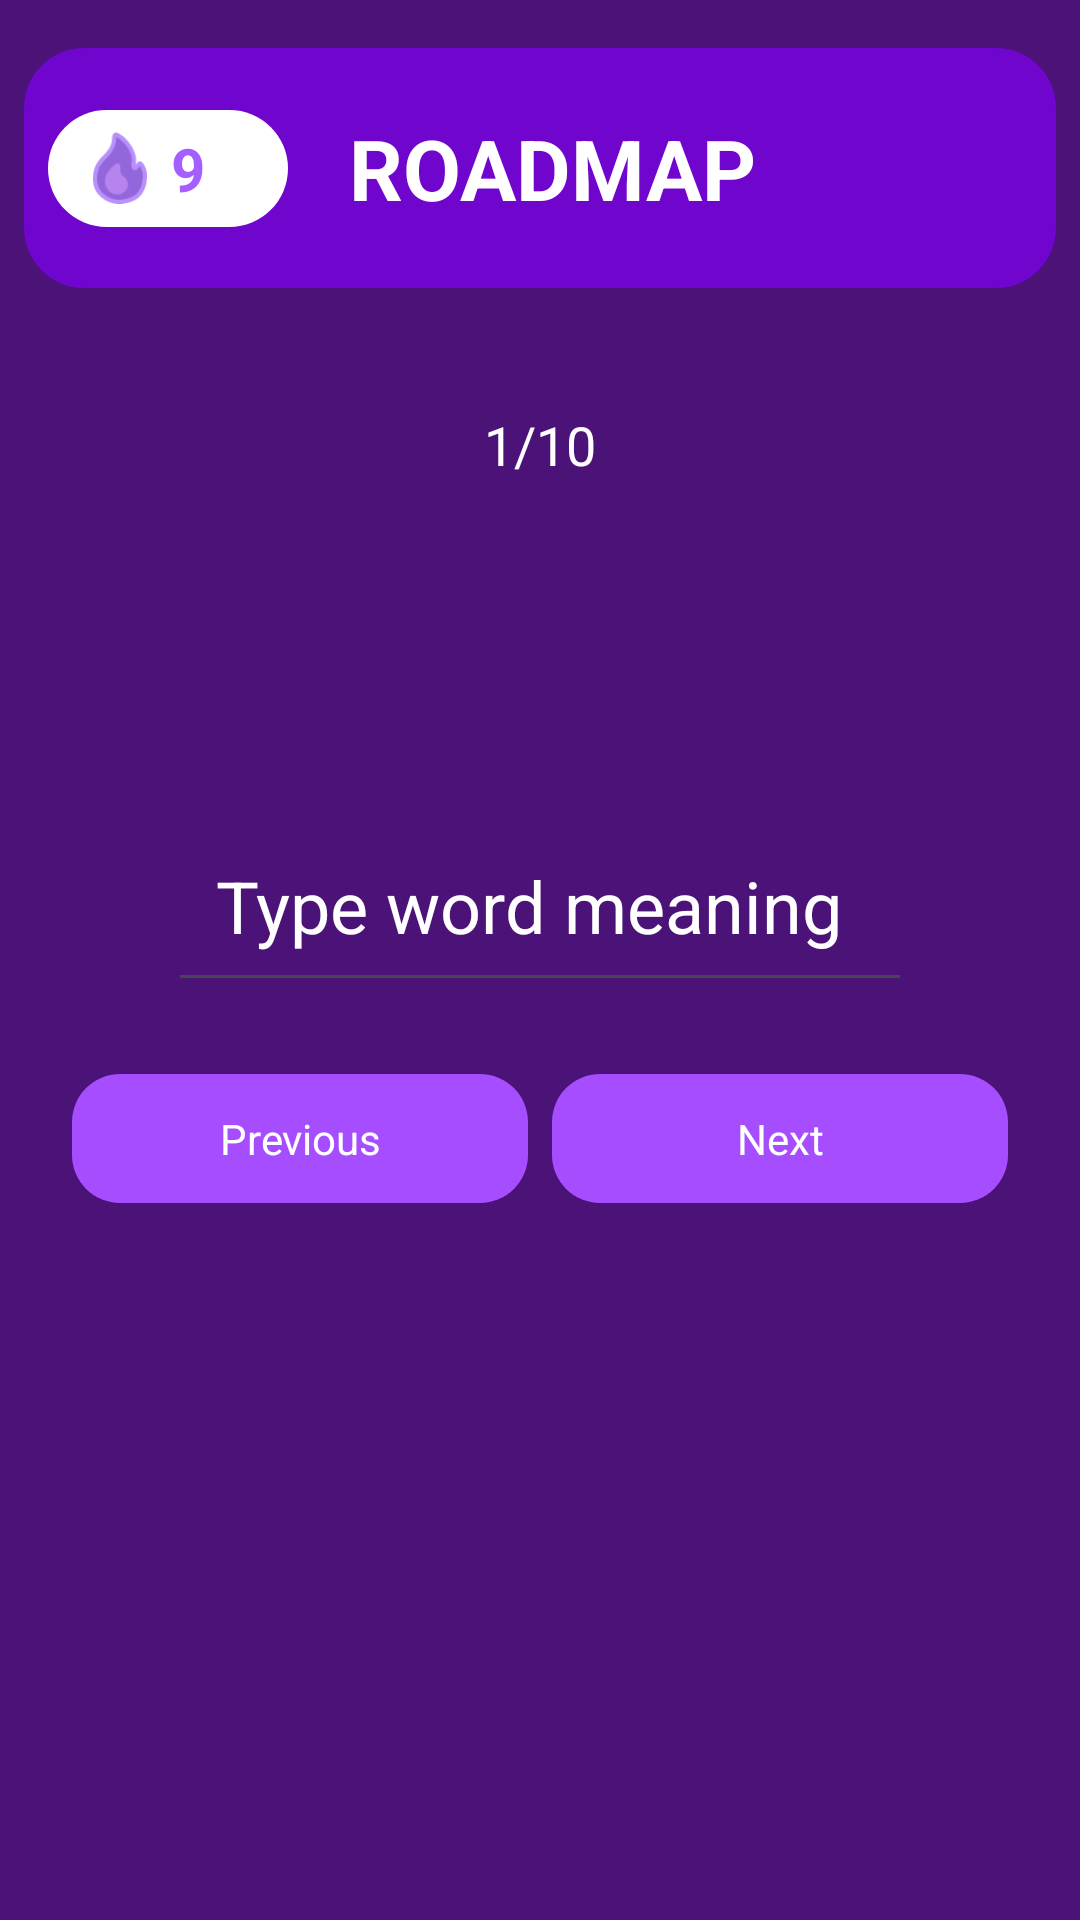

The Android layout XML behind this screen, and the referenced resources:
<!-- AndroidManifest.xml: application theme Theme.JapLearn -->
<!-- res/layout/activity_write_practice.xml -->
<?xml version="1.0" encoding="utf-8"?>
<androidx.constraintlayout.widget.ConstraintLayout
    xmlns:android="http://schemas.android.com/apk/res/android"
    xmlns:app="http://schemas.android.com/apk/res-auto"
    android:layout_width="match_parent"
    android:layout_height="match_parent"
    android:background="@color/bg_Purple">

    <include
        layout="@layout/roadmap_header"
        android:id="@+id/review_header"
        android:layout_width="0dp"
        android:layout_height="wrap_content"
        app:layout_constraintTop_toTopOf="parent"
        app:layout_constraintStart_toStartOf="parent"
        app:layout_constraintEnd_toEndOf="parent"/>

    <ScrollView
        android:id="@+id/scrollView"
        android:layout_width="0dp"
        android:layout_height="0dp"
        android:fillViewport="true"
        app:layout_constraintTop_toBottomOf="@id/review_header"
        app:layout_constraintBottom_toBottomOf="parent"
        app:layout_constraintStart_toStartOf="parent"
        app:layout_constraintEnd_toEndOf="parent">

        <LinearLayout
            android:layout_width="match_parent"
            android:layout_height="wrap_content"
            android:orientation="vertical"
            android:padding="24dp">

            

            <TextView
                android:id="@+id/writingProgress"
                android:layout_width="match_parent"
                android:layout_height="wrap_content"
                android:text="1/10"
                android:textColor="@android:color/white"
                android:textSize="18sp"
                android:gravity="center"/>

            <TextView
                android:id="@+id/writingWord"
                android:layout_width="match_parent"
                android:layout_height="wrap_content"
                android:textSize="64sp"
                android:textColor="@android:color/white"
                android:gravity="center"
                android:layout_marginTop="24dp"/>

            <TextView
                android:id="@+id/writingHiragana"
                android:layout_width="match_parent"
                android:layout_height="wrap_content"
                android:textSize="24sp"
                android:textColor="#C8B5FF"
                android:gravity="center"
                android:layout_marginTop="8dp"
                android:layout_marginBottom="24dp"
                android:textStyle="italic"
                android:visibility="gone"/>

            <EditText
                android:id="@+id/writingInput"
                android:layout_width="match_parent"
                android:layout_height="wrap_content"
                android:hint="Type word meaning here"
                android:textColorHint="@android:color/white"
                android:inputType="textCapCharacters"
                android:imeOptions="actionDone"
                android:textColor="@android:color/white"
                android:textSize="24sp"
                android:padding="16dp"
                android:layout_marginHorizontal="32dp"/>

            <LinearLayout
                android:layout_width="match_parent"
                android:layout_height="wrap_content"
                android:orientation="horizontal"
                android:layout_marginTop="24dp">

                <TextView
                    android:id="@+id/btnPrev"
                    android:layout_width="0dp"
                    android:layout_height="wrap_content"
                    android:layout_weight="1"
                    android:text="Previous"
                    android:textColor="@android:color/white"
                    android:background="@drawable/rounded_square_purple"
                    android:padding="12dp"
                    android:gravity="center"
                    android:clickable="true"
                    android:focusable="true"
                    android:layout_marginEnd="4dp"/>

                <TextView
                    android:id="@+id/btnNext"
                    android:layout_width="0dp"
                    android:layout_height="wrap_content"
                    android:layout_weight="1"
                    android:text="Next"
                    android:textColor="@android:color/white"
                    android:background="@drawable/rounded_square_purple"
                    android:padding="12dp"
                    android:gravity="center"
                    android:clickable="true"
                    android:focusable="true"
                    android:layout_marginStart="4dp"/>
            </LinearLayout>


        </LinearLayout>
    </ScrollView>
</androidx.constraintlayout.widget.ConstraintLayout>
<!-- res/layout/roadmap_header.xml (included above) -->
<?xml version="1.0" encoding="utf-8"?>
<androidx.constraintlayout.widget.ConstraintLayout
    xmlns:android="http://schemas.android.com/apk/res/android"
    xmlns:app="http://schemas.android.com/apk/res-auto"
    android:layout_width="match_parent"
    android:layout_height="wrap_content"
    android:paddingTop="16dp"
    android:paddingBottom="16dp"
    android:paddingStart="8dp"
    android:paddingEnd="8dp">

    
    <View
        android:id="@+id/header_background"
        android:layout_width="0dp"
        android:layout_height="80dp"
        android:background="@drawable/rounded_header_bg"
        app:layout_constraintEnd_toEndOf="parent"
        app:layout_constraintStart_toStartOf="parent"
        app:layout_constraintTop_toTopOf="parent" />

    
    <LinearLayout
        android:id="@+id/streak_badge"
        android:layout_width="wrap_content"
        android:layout_height="wrap_content"
        android:minWidth="80dp"
        android:gravity="center_vertical"
        android:orientation="horizontal"
        android:background="@drawable/rounded_white_rect"
        android:paddingHorizontal="12dp"
        android:paddingVertical="6dp"
        android:layout_marginStart="8dp"
        app:layout_constraintBottom_toBottomOf="@id/header_background"
        app:layout_constraintTop_toTopOf="@id/header_background"
        app:layout_constraintStart_toStartOf="parent">

        <ImageView
            android:id="@+id/streak_icon"
            android:layout_width="24dp"
            android:layout_height="24dp"
            android:src="@drawable/rmap_streak" />

        <TextView
            android:id="@+id/streak_number"
            android:layout_width="wrap_content"
            android:layout_height="wrap_content"
            android:layout_marginStart="5dp"
            android:maxLines="1"
            android:text="9"
            android:textColor="#A55EFF"
            android:textSize="20sp"
            android:textStyle="bold" />
    </LinearLayout>

    
    <TextView
        android:id="@+id/header_title"
        android:layout_width="0dp"
        android:layout_height="wrap_content"
        android:text="ROADMAP"
        android:textColor="@android:color/white"
        android:textSize="28sp"
        android:textStyle="bold"
        android:gravity="center"
        android:maxLines="2"
        android:autoSizeTextType="uniform"
        android:autoSizeMinTextSize="24sp"
        android:autoSizeMaxTextSize="28sp"

        android:paddingStart="0dp"
        android:paddingEnd="0dp"
        android:layout_marginStart="20dp"
        android:layout_marginEnd="100dp"
        app:layout_constraintBottom_toBottomOf="@id/header_background"
        app:layout_constraintTop_toTopOf="@id/header_background"
        app:layout_constraintStart_toEndOf="@id/streak_badge"
        app:layout_constraintEnd_toEndOf="parent" />
</androidx.constraintlayout.widget.ConstraintLayout>
<!-- resources referenced by this layout -->
<resources>
  <color name="bg_Purple">#4B1277</color>
  <!-- drawable rmap_streak: png bitmap (drawable-nodpi, 2152 bytes) -->
  <!-- drawable rounded_header_bg (drawable) -->
  <?xml version="1.0" encoding="utf-8"?>
  <shape xmlns:android="http://schemas.android.com/apk/res/android" android:shape="rectangle">
      <corners android:radius="20dp"/>
      <solid android:color="#FF7005CE"/> 
  </shape>
  <!-- drawable rounded_square_purple (drawable) -->
  <?xml version="1.0" encoding="utf-8"?>
  <shape xmlns:android="http://schemas.android.com/apk/res/android"
      android:shape="rectangle">
      <solid android:color="#A64DFF"/>
      <corners android:radius="16dp"/>
  </shape>
  <!-- drawable rounded_white_rect (drawable) -->
  <?xml version="1.0" encoding="utf-8"?>
  <shape xmlns:android="http://schemas.android.com/apk/res/android"
      android:shape="rectangle">
  
      <solid android:color="@android:color/white" />
  
      <corners android:radius="120dp" />
  </shape>
  <style name="Theme.JapLearn" parent="Base.Theme.JapLearn" />
  <style name="Base.Theme.JapLearn" parent="Theme.Material3.DayNight.NoActionBar">
          
          
      </style>
</resources>
